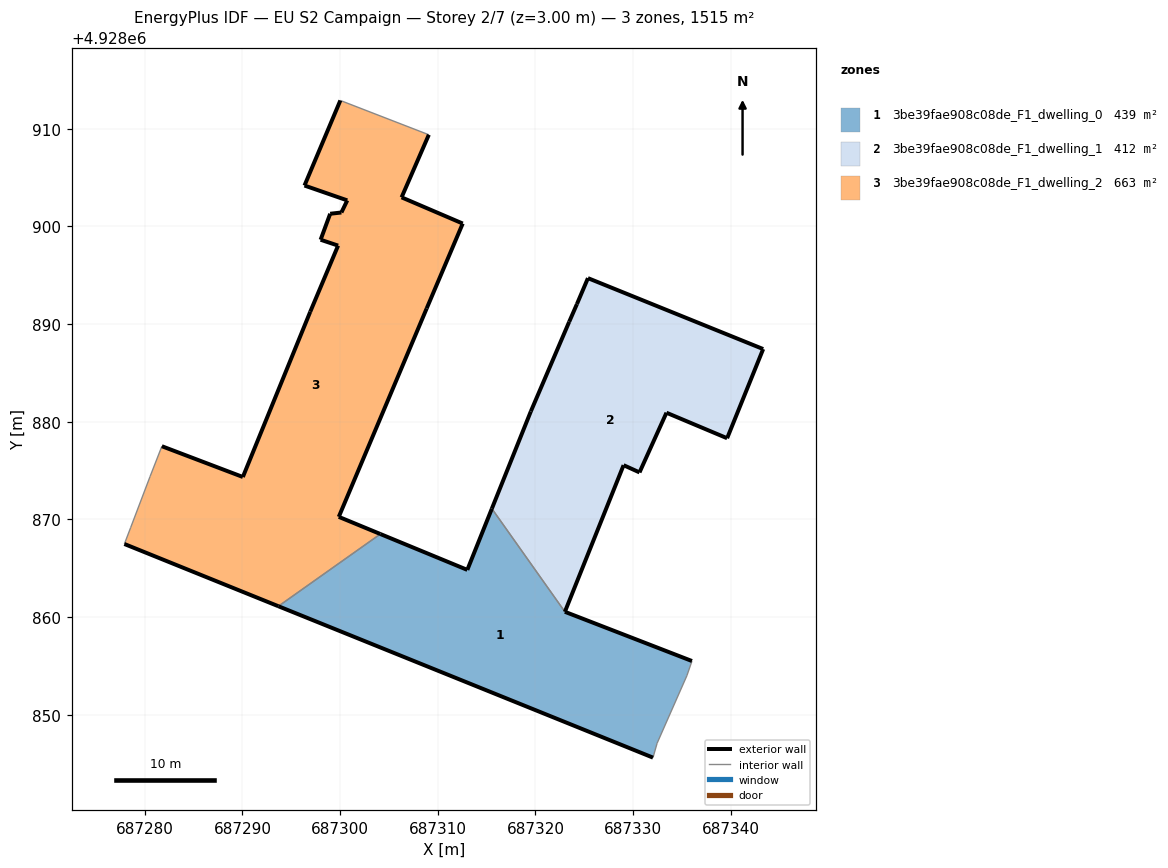
=== STOREY PLAN SPEC (per zone: floor XY polygon, exterior-wall plan segments, windows/doors) ===
zone 1: 3be39fae908c08de_F1_dwelling_0  (439.3 m²)
  floor: (687332.45, 4928847.08) (687335.50, 4928854.00) (687336.02, 4928855.50) (687323.01, 4928860.54) (687315.53, 4928871.10) (687313.02, 4928864.83) (687304.12, 4928868.50) (687293.68, 4928861.11) (687332.03, 4928845.61)
  exterior wall: (687332.03, 4928845.61) – (687293.68, 4928861.11)  [41.4 m]
  exterior wall: (687304.12, 4928868.50) – (687313.02, 4928864.83)  [9.6 m]
  exterior wall: (687313.02, 4928864.83) – (687315.54, 4928871.10)  [6.8 m]
  exterior wall: (687323.01, 4928860.54) – (687336.02, 4928855.50)  [14.0 m]
  interior walls: 5
zone 2: 3be39fae908c08de_F1_dwelling_1  (412.4 m²)
  floor: (687339.62, 4928878.30) (687343.31, 4928887.43) (687325.37, 4928894.70) (687324.24, 4928892.04) (687323.45, 4928890.23) (687319.52, 4928881.05) (687315.53, 4928871.10) (687323.01, 4928860.54) (687329.02, 4928875.55) (687330.65, 4928874.81) (687333.41, 4928880.92)
  exterior wall: (687333.41, 4928880.92) – (687330.65, 4928874.81)  [6.7 m]
  exterior wall: (687330.65, 4928874.81) – (687329.02, 4928875.55)  [1.8 m]
  exterior wall: (687329.02, 4928875.55) – (687323.01, 4928860.54)  [16.2 m]
  exterior wall: (687315.54, 4928871.10) – (687319.52, 4928881.05)  [10.7 m]
  exterior wall: (687319.52, 4928881.05) – (687323.45, 4928890.23)  [10.0 m]
  exterior wall: (687323.45, 4928890.23) – (687324.24, 4928892.04)  [2.0 m]
  exterior wall: (687324.24, 4928892.04) – (687325.37, 4928894.70)  [2.9 m]
  exterior wall: (687325.37, 4928894.70) – (687343.31, 4928887.43)  [19.4 m]
  exterior wall: (687343.31, 4928887.43) – (687339.62, 4928878.30)  [9.8 m]
  exterior wall: (687339.62, 4928878.30) – (687333.41, 4928880.92)  [6.7 m]
  interior walls: 1
zone 3: 3be39fae908c08de_F1_dwelling_2  (663.4 m²)
  floor: (687304.12, 4928868.50) (687299.86, 4928870.26) (687308.86, 4928891.60) (687312.55, 4928900.29) (687306.29, 4928902.97) (687309.08, 4928909.38) (687300.02, 4928912.88) (687296.35, 4928904.18) (687300.73, 4928902.66) (687300.13, 4928901.42) (687298.98, 4928901.29) (687298.00, 4928898.63) (687299.79, 4928898.03) (687296.94, 4928891.26) (687290.04, 4928874.34) (687281.75, 4928877.49) (687280.54, 4928874.39) (687278.56, 4928869.18) (687277.91, 4928867.48) (687293.68, 4928861.11)
  exterior wall: (687281.75, 4928877.49) – (687290.04, 4928874.34)  [8.9 m]
  exterior wall: (687290.04, 4928874.34) – (687296.94, 4928891.26)  [18.3 m]
  exterior wall: (687296.94, 4928891.26) – (687299.79, 4928898.03)  [7.3 m]
  exterior wall: (687299.79, 4928898.03) – (687298.00, 4928898.63)  [1.9 m]
  exterior wall: (687298.00, 4928898.63) – (687298.98, 4928901.29)  [2.8 m]
  exterior wall: (687298.98, 4928901.29) – (687300.13, 4928901.42)  [1.2 m]
  exterior wall: (687300.13, 4928901.42) – (687300.73, 4928902.66)  [1.4 m]
  exterior wall: (687300.73, 4928902.66) – (687296.35, 4928904.18)  [4.6 m]
  exterior wall: (687296.35, 4928904.18) – (687300.02, 4928912.88)  [9.5 m]
  exterior wall: (687309.08, 4928909.38) – (687306.29, 4928902.97)  [7.0 m]
  exterior wall: (687306.29, 4928902.97) – (687312.55, 4928900.29)  [6.8 m]
  exterior wall: (687312.55, 4928900.29) – (687308.86, 4928891.60)  [9.4 m]
  exterior wall: (687308.86, 4928891.60) – (687299.86, 4928870.26)  [23.2 m]
  exterior wall: (687299.86, 4928870.26) – (687304.12, 4928868.50)  [4.6 m]
  exterior wall: (687293.68, 4928861.11) – (687277.91, 4928867.48)  [17.0 m]
  interior walls: 5

=== DERIVED (storey summary) ===
Building: EU S2 Campaign
Storey: 2 of 7  (floor level z = 3.00 m)
Storey gross floor area: 1515.1 m²
Zones on this storey: 3
  - 3be39fae908c08de_F1_dwelling_0: floor 439.3 m²; exterior wall 71.7 m (215.1 m²); WWR 0.0%
  - 3be39fae908c08de_F1_dwelling_1: floor 412.4 m²; exterior wall 86.2 m (258.5 m²); WWR 0.0%
  - 3be39fae908c08de_F1_dwelling_2: floor 663.4 m²; exterior wall 123.8 m (371.5 m²); WWR 0.0%
Zone adjacency (shared interzone walls):
  - 3be39fae908c08de_F1_dwelling_0 ↔ 3be39fae908c08de_F1_dwelling_1
  - 3be39fae908c08de_F1_dwelling_0 ↔ 3be39fae908c08de_F1_dwelling_2